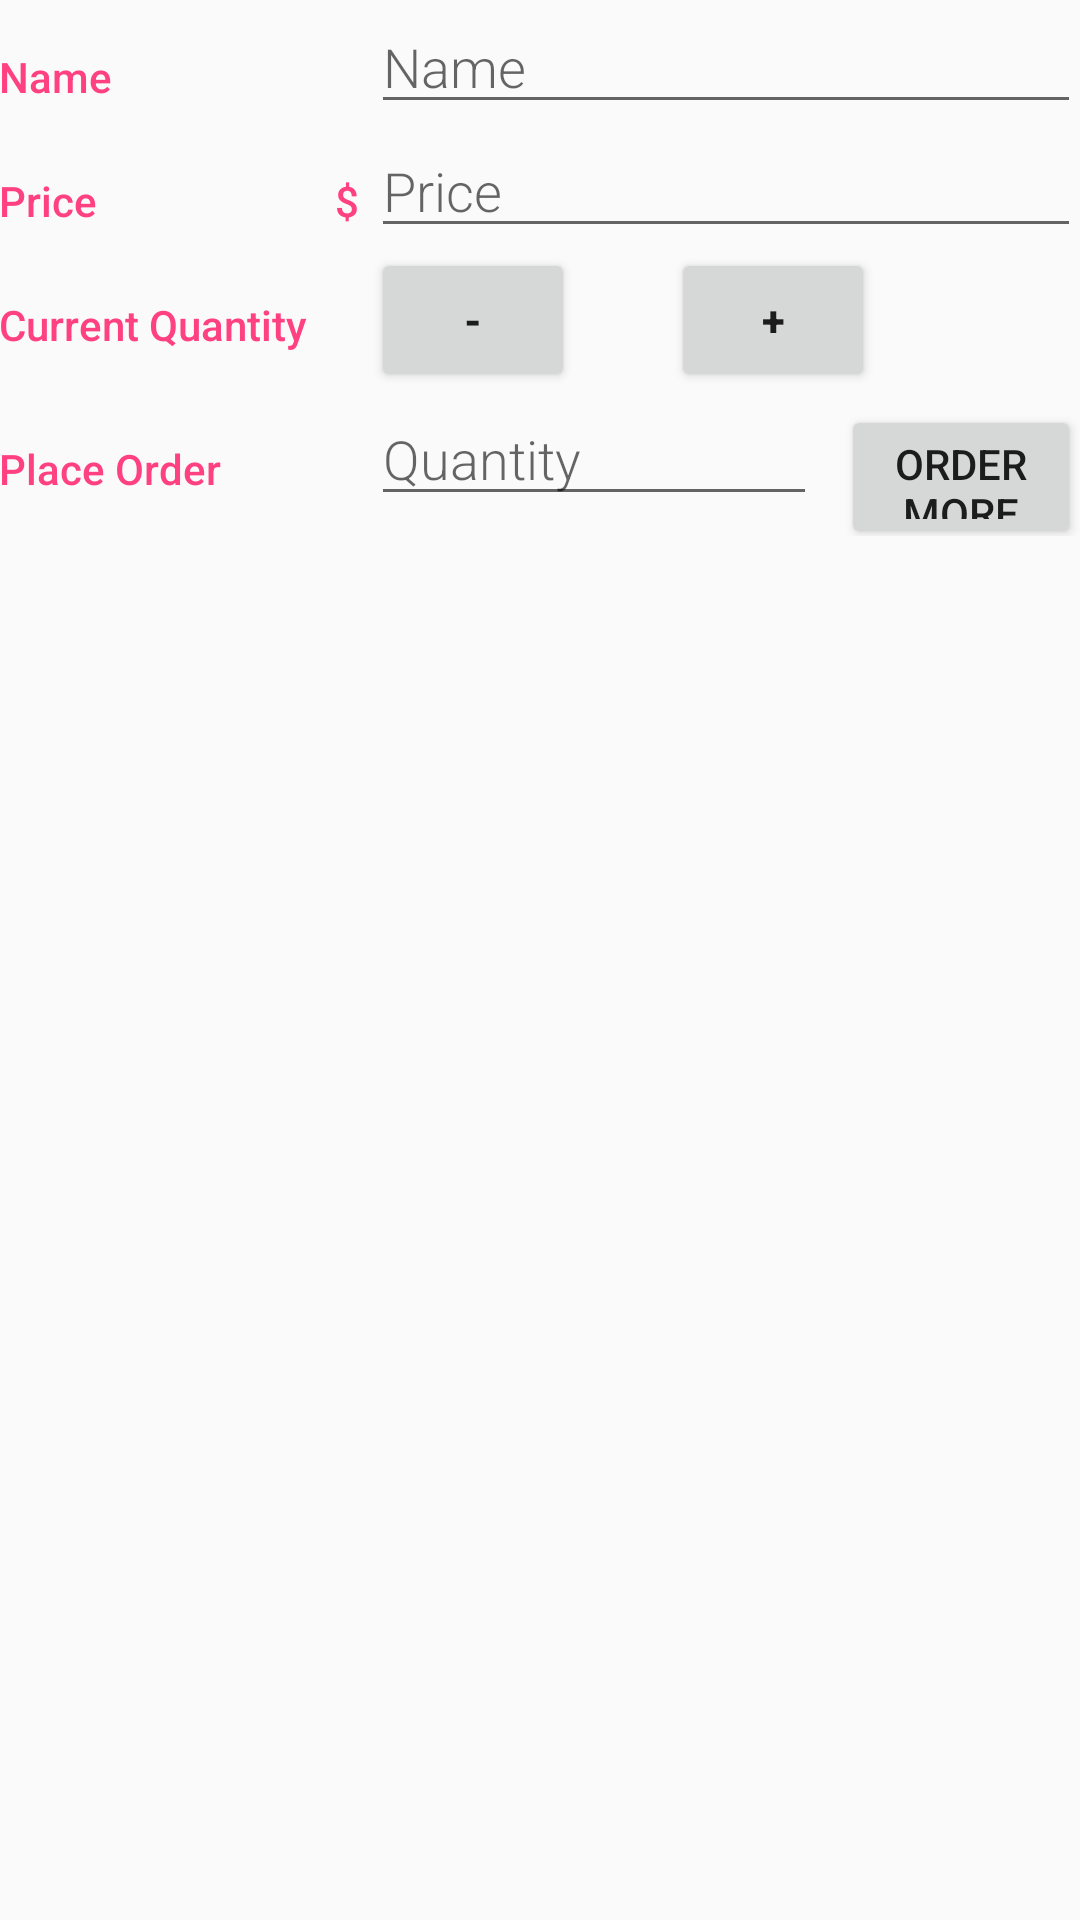

This screen was rendered from an Android layout file. Write that file and the resources it references.
<!-- AndroidManifest.xml: activity theme EditorTheme -->
<!-- res/layout/activity_editor.xml -->
<?xml version="1.0" encoding="utf-8"?>
<LinearLayout
    xmlns:android="http://schemas.android.com/apk/res/android"
    xmlns:tools="http://schemas.android.com/tools"
    android:layout_width="match_parent"
    android:layout_height="match_parent"
    android:orientation="vertical"
    android:padding="@dimen/activity_margin"
    tools:context=".EditorActivity">

    <LinearLayout
        android:layout_width="match_parent"
        android:layout_height="wrap_content"
        android:orientation="horizontal">

        <TextView
            android:text="@string/category_name"
            style="@style/CategoryStyle" />

        <LinearLayout
            android:layout_height="wrap_content"
            android:layout_width="0dp"
            android:layout_weight="2"
            android:paddingLeft="4dp"
            android:orientation="vertical">

            <EditText
                android:id="@+id/item_name_editText"
                android:hint="@string/hint_item_name"
                android:inputType="textCapWords|textAutoComplete"
                style="@style/EditorFieldStyle" />

        </LinearLayout>
    </LinearLayout>

    <LinearLayout
        android:layout_width="match_parent"
        android:layout_height="wrap_content"
        android:orientation="horizontal">

        <LinearLayout
            android:layout_width="0dp"
            android:layout_height="match_parent"
            android:layout_weight="1">

        <TextView
            android:text="@string/category_price"
            android:layout_width="0dp"
            android:layout_weight="1"
            style="@style/CategoryStyle" />

        <TextView
            android:text="$"
            android:layout_width="wrap_content"
            android:layout_weight="0"
            style="@style/CategoryStyle"/>

        </LinearLayout>

        <LinearLayout
            android:layout_height="wrap_content"
            android:layout_width="0dp"
            android:layout_weight="2"
            android:paddingLeft="4dp"
            android:orientation="vertical">

            <EditText
                android:id="@+id/item_price_editText"
                android:hint="@string/hint_item_price"
                android:inputType="numberDecimal"
                style="@style/EditorFieldStyle" />

        </LinearLayout>
    </LinearLayout>

    <LinearLayout
        android:layout_width="match_parent"
        android:layout_height="wrap_content"
        android:orientation="horizontal">

        <TextView
            android:text="@string/category_quantity"
            style="@style/CategoryStyle" />

        <LinearLayout
            android:layout_height="wrap_content"
            android:layout_width="0dp"
            android:layout_weight="2"
            android:paddingLeft="4dp"
            android:orientation="vertical">

            <LinearLayout
                android:layout_width="match_parent"
                android:layout_height="match_parent"
                android:orientation="horizontal">

                <Button
                    android:id="@+id/quantity_minus_button"
                    android:layout_width="68dp"
                    android:layout_height="48dp"
                    android:text="-"
                    android:textStyle="bold"/>

            <TextView
                android:layout_width="wrap_content"
                android:layout_height="match_parent"
                android:id="@+id/item_quantity_textView"
                android:gravity="center_vertical"
                style="@style/EditorFieldStyle"
                android:textColor="@android:color/black"
                android:paddingLeft="16dp"
                android:paddingRight="16dp"
                tools:text="0"/>

                <Button
                    android:id="@+id/quantity_plus_button"
                    android:layout_width="68dp"
                    android:layout_height="48dp"
                    android:text="+"
                    android:textStyle="bold"/>

            </LinearLayout>

        </LinearLayout>
    </LinearLayout>

    <LinearLayout
        android:layout_width="match_parent"
        android:layout_height="wrap_content"
        android:orientation="horizontal">

        <TextView
            android:text="@string/category_order"
            style="@style/CategoryStyle" />

        <LinearLayout
            android:layout_height="wrap_content"
            android:layout_width="0dp"
            android:layout_weight="2"
            android:paddingLeft="4dp"
            android:orientation="vertical">

            <LinearLayout
                android:layout_width="match_parent"
                android:layout_height="match_parent"
                android:orientation="horizontal">

                <EditText
                    android:id="@+id/order_quantity_editText"
                    android:layout_width="0dp"
                    android:layout_height="wrap_content"
                    android:layout_weight="1"
                    android:hint="@string/hint_item_order_quantity"
                    android:inputType="number"
                    style="@style/EditorFieldStyle"
                    android:layout_marginRight="8dp"/>

                <Button
                    android:id="@+id/order_button"
                    android:layout_width="80dp"
                    android:layout_height="48dp"
                    android:text="@string/order"/>
            </LinearLayout>

        </LinearLayout>
    </LinearLayout>
</LinearLayout>
<!-- resources referenced by this layout -->
<resources>
  <string name="category_name">Name</string>
  <string name="category_order">Place Order</string>
  <string name="category_price">Price</string>
  <string name="category_quantity">Current Quantity</string>
  <string name="hint_item_name">Name</string>
  <string name="hint_item_order_quantity">Quantity</string>
  <string name="hint_item_price">Price</string>
  <string name="order">Order More</string>
  <style name="CategoryStyle">
          <item name="android:layout_height">wrap_content</item>
          <item name="android:layout_width">0dp</item>
          <item name="android:layout_weight">1</item>
          <item name="android:paddingTop">16dp</item>
          <item name="android:textColor">@color/colorAccent</item>
          <item name="android:fontFamily">sans-serif-medium</item>
          <item name="android:textAppearance">?android:textAppearanceSmall</item>
      </style>
  <style name="EditorFieldStyle">
          <item name="android:layout_height">wrap_content</item>
          <item name="android:layout_width">match_parent</item>
          <item name="android:fontFamily">sans-serif-light</item>
          <item name="android:textAppearance">?android:textAppearanceMedium</item>
      </style>
  <style name="EditorTheme" parent="Theme.AppCompat.Light.DarkActionBar">
          <item name="colorPrimary">@color/editorColorPrimary</item>
          <item name="colorPrimaryDark">@color/editorColorPrimaryDark</item>
          <item name="colorAccent">@color/colorAccent</item>
      </style>
  <color name="colorAccent">#ff4081</color>
  <color name="editorColorPrimary">#2D3640</color>
  <color name="editorColorPrimaryDark">#394450</color>
</resources>
